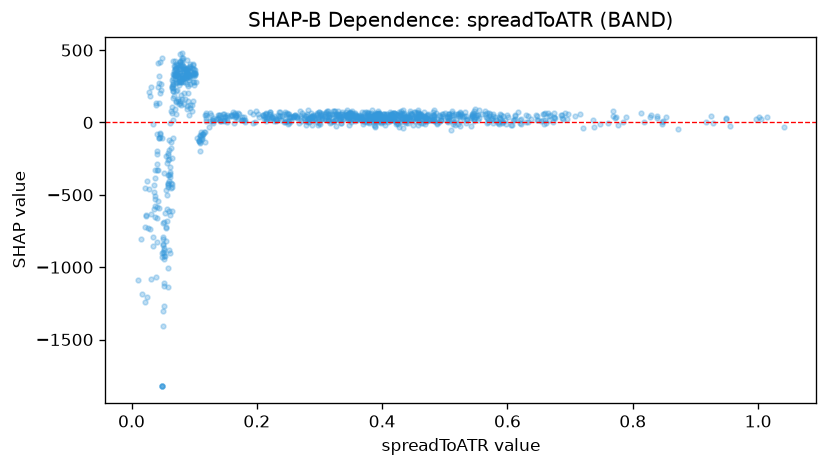

Source data for this figure (header and first rows):
feature_value, shap_value
0.785, -0.0185
0.6213, 23.96
0.8393, 33.62
0.4751, 19.93
0.4284, 23.21
0.7723, 29.97
0.6868, 30.92
0.4831, 43.47
0.8382, 43.57
0.5966, 17.76
0.4717, 10.39
0.7607, -1.616
0.8458, -12.83
1.002, 37.3
0.9255, 41.5
0.736, 15.19
0.5823, 14.6
0.6098, 20.46
0.6742, 39.59
0.6489, 17.69
0.8534, 40.85
0.66, 19.81
0.4637, 20.67
0.5802, 39.7
0.7899, 41.19
0.6528, 12.1
0.8178, 6.392
0.9492, 25.06
1.041, -30.86
0.9282, -2.511
0.6053, -20.91
0.8458, 0.9589
0.513, -12.38
0.5095, -49.95
0.622, -11.7
0.4272, -32.09
0.6199, -3.587
0.5843, -1.393
0.997, 23.69
0.7769, -19.09
0.5169, -16.89
0.4327, -40.58
1.005, 21.89
0.8716, -42.99
0.9559, -23.06
0.6727, 3.577
0.8485, 7.368
0.7203, -36.97
0.7469, -11.76
0.9167, 6.08
0.6464, 13.65
0.6382, 25.39
0.9481, 31.19
1.014, 41.14
0.7733, 39.53
0.6957, 22.15
0.5747, 34.32
0.5459, 78.43
0.6763, 31.64
0.4369, 16.34
... 1,030 more rows
